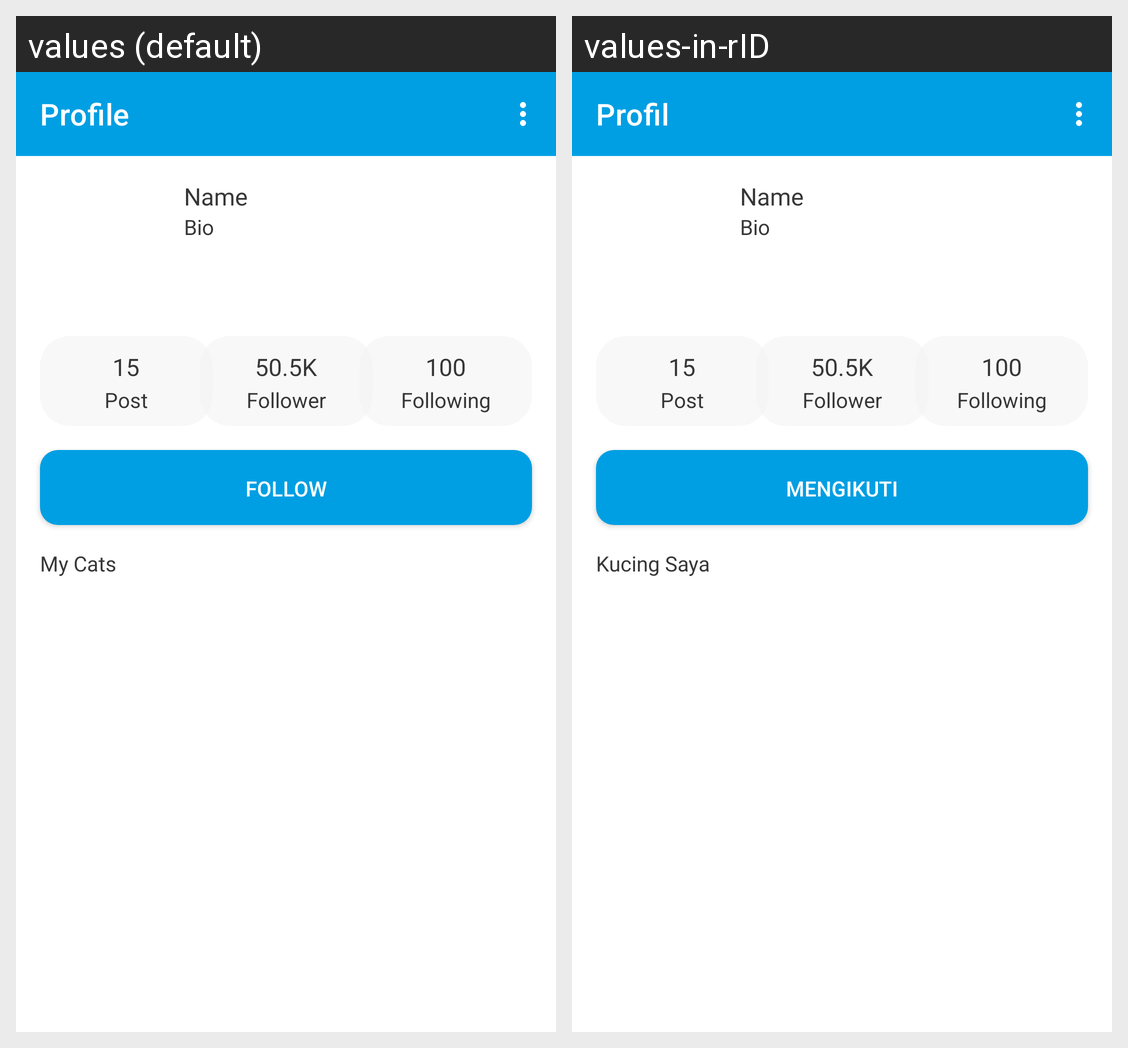

The same Android screen rendered under two of its app's locales, left to right. List the strings drawn on it with the default value and each locale's translation.
Android screen res/layout/fragment_profile.xml rendered under 2 locales, left to right: values (default), values-in-rID. Device: Nexus 5 (rendered at 1080×1920; each locale shown at half size, 540×960, under a caption strip naming it); theme Theme.CatPedigreeBase.
Strings drawn on this screen, with the default value and each locale's value (text and hints the layout hard-codes, and strings that could not be matched under every locale, appear in the picture but are not listed):

profile
  values: Profile
  values-in-rID: Profil

name
  values: Name
  values-in-rID: Name

bio
  values: Bio
  values-in-rID: Bio

count_post
  values: 15
  values-in-rID: 15

post
  values: Post
  values-in-rID: Post

count_follower
  values: 50.5K
  values-in-rID: 50.5K

follower
  values: Follower
  values-in-rID: Follower

count_following
  values: 100
  values-in-rID: 100

following
  values: Following
  values-in-rID: Following

btn_follow
  values: Follow
  values-in-rID: Mengikuti

my_cats
  values: My Cats
  values-in-rID: Kucing Saya
